Labelled photos from "data", an image-classification folder in Zion74/PV-panel-classification. The possible labels are: no ash, little ash, fully covered in ash.

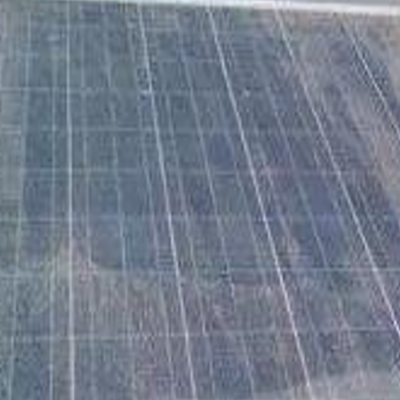
Label: little ash

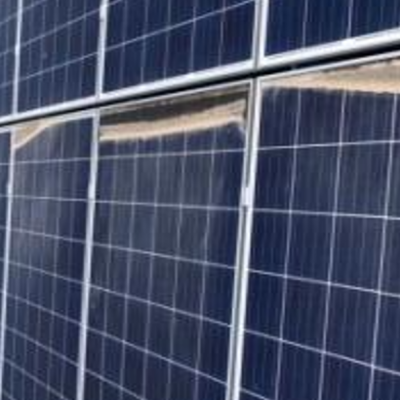
Label: no ash

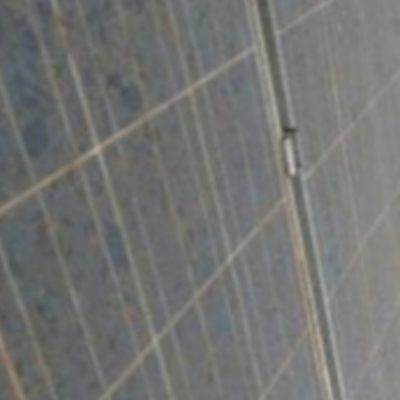
Label: little ash

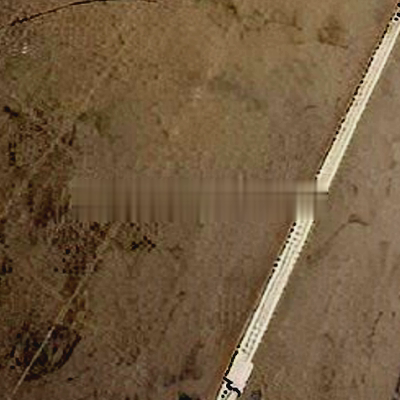
Label: fully covered in ash

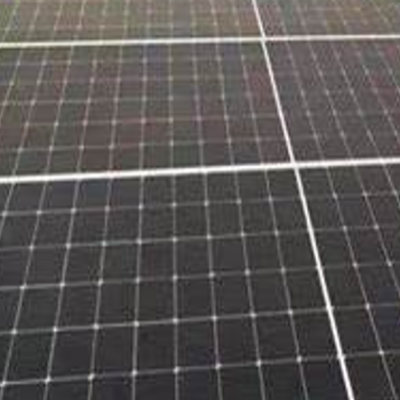
Label: no ash

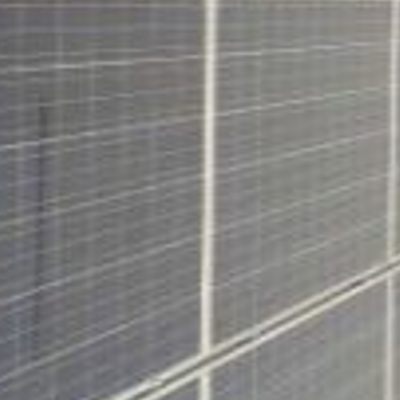
Label: little ash
